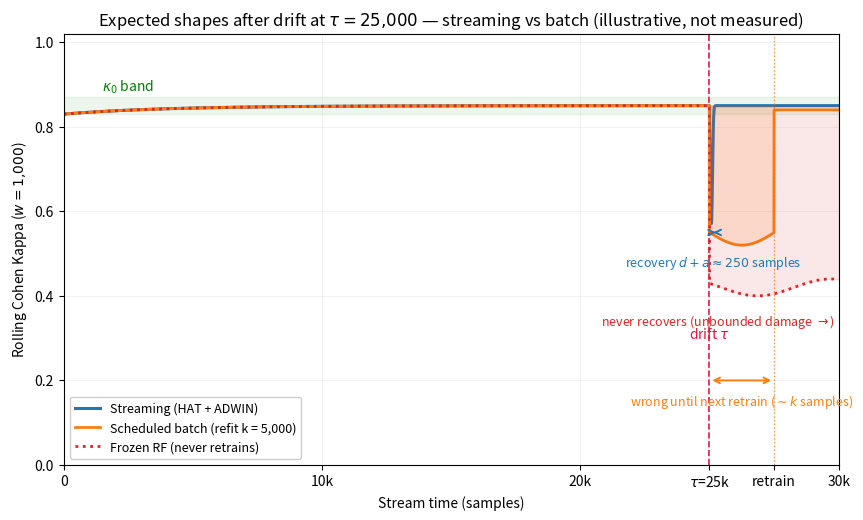

Reproduce this figure in Python. (Note: this script raises an exception after producing the figure.)
"""Generate the thesis recovery-time schematic (replaces the ASCII sketch in thesis.md §6a).

Output: docs/Phase1:Experimentation/figures/thesis-recovery-schematic.png
Run from repo root: uv run experiments/figures/make_thesis_schematic.py

The curves are illustrative (pre-registered expectations), not measured data.
"""
from __future__ import annotations

from pathlib import Path

import matplotlib
import numpy as np

matplotlib.use("Agg")
import matplotlib.pyplot as plt
from matplotlib.patches import FancyArrowPatch

# --- Scenario (illustrative, matches thesis.md §6) ---------------------------
TAU = 25_000          # drift onset (samples)
D_PLUS_A = 250        # streaming recovery: d + a (samples)
KAPPA0 = 0.85         # pre-drift rolling Kappa baseline
XMAX = 30_000

x = np.linspace(0, XMAX, 4000)

def steady(t):
    """Gently rising plateau toward kappa0 (small warm-up noise)."""
    return KAPPA0 - 0.02 * np.exp(-t / 4000)


def dip(x_, depth, width, onset):
    """Smooth downward dip starting at onset, returning over `width` samples."""
    out = np.ones_like(x_) * KAPPA0
    post = x_ >= onset
    z = (x_[post] - onset) / width
    out[post] = KAPPA0 - depth * np.exp(-((z - 0.25) ** 2) / (2 * 0.18**2)) * (z < 1.0)
    return out

# 1. Streaming (HAT + ADWIN): shallow dip, bounded recovery
stream = steady(x).copy()
post = x >= TAU
z = (x[post] - TAU) / D_PLUS_A
stream[post] = KAPPA0 - 0.28 * np.exp(-((z - 0.3) ** 2) / (2 * 0.16**2))

# 2. Scheduled batch (refit k = 5000, next retrain at ~27,500): dip until retrain
R_NEXT = 27_500
sched = steady(x).copy()
mid = (x >= TAU) & (x < R_NEXT)
sched[mid] = KAPPA0 - 0.30 - 0.03 * np.sin((x[mid] - TAU) / 800)  # flat low + noise
sched[x >= R_NEXT] = KAPPA0 - 0.01  # recovers at the retrain tick

# 3. Frozen batch: permanent step down
frozen = steady(x).copy()
frozen[x >= TAU] = 0.42 + 0.02 * np.sin(x[x >= TAU] / 900)

# --- Plot ----------------------------------------------------------------
fig, ax = plt.subplots(figsize=(10, 5.6), dpi=150)

ax.axhspan(KAPPA0 - 0.02, KAPPA0 + 0.02, color="green", alpha=0.07, zorder=0)
ax.axvline(TAU, color="crimson", ls="--", lw=1.2, zorder=1)
ax.text(TAU, 0.30, "drift $\\tau$", color="crimson", ha="center", fontsize=10, zorder=5)

ax.plot(x, stream, color="tab:blue", lw=2.2, label="Streaming (HAT + ADWIN)")
ax.plot(x, sched, color="tab:orange", lw=2.0, label="Scheduled batch (refit k = 5,000)")
ax.plot(x, frozen, color="tab:red", lw=2.0, ls=":", label="Frozen RF (never retrains)")

# baseline annotation
ax.annotate("$\\kappa_0$ band", xy=(1500, KAPPA0 + 0.035), fontsize=10, color="green")

# streaming damage area (small) + recovery arrow
xs = x[(x >= TAU) & (x < TAU + D_PLUS_A)]
ax.fill_between(xs, KAPPA0, stream[(x >= TAU) & (x < TAU + D_PLUS_A)],
                color="tab:blue", alpha=0.18, zorder=2)
ax.annotate("", xy=(TAU + D_PLUS_A, KAPPA0 - 0.30),
            xytext=(TAU + 40, KAPPA0 - 0.30),
            arrowprops=dict(arrowstyle="<->", color="tab:blue", lw=1.4))
ax.text(TAU + D_PLUS_A / 2, KAPPA0 - 0.38, "recovery $d + a \\approx 250$ samples",
        ha="center", fontsize=9, color="tab:blue")

# scheduled-batch damage area (medium): tau .. next retrain
xs2 = x[(x >= TAU) & (x < R_NEXT)]
ax.fill_between(xs2, KAPPA0, sched[(x >= TAU) & (x < R_NEXT)],
                color="tab:orange", alpha=0.15, zorder=2)
ax.annotate("", xy=(R_NEXT, 0.20), xytext=(TAU, 0.20),
            arrowprops=dict(arrowstyle="<->", color="tab:orange", lw=1.4))
ax.text((TAU + R_NEXT) / 2, 0.14, "wrong until next retrain ($\\sim k$ samples)",
        ha="center", fontsize=9, color="tab:orange")
ax.axvline(R_NEXT, color="tab:orange", ls=":", lw=1.0, alpha=0.8)

# frozen damage: shade to the end + unbounded arrow
xs3 = x[x >= TAU]
ax.fill_between(xs3, KAPPA0, frozen[x >= TAU], color="tab:red", alpha=0.10, zorder=2)
ax.annotate("never recovers (unbounded damage $\\rightarrow$)",
            xy=(XMAX - 150, 0.33), fontsize=9, color="tab:red", ha="right")

ax.set_xlim(0, XMAX)
ax.set_ylim(0.0, 1.02)
ax.set_xlabel("Stream time (samples)")
ax.set_ylabel("Rolling Cohen Kappa ($w = 1{,}000$)")
ax.set_title("Expected shapes after drift at $\\tau = 25{,}000$ — streaming vs batch "
             "(illustrative, not measured)")
ax.legend(loc="lower left", fontsize=9, framealpha=0.95)
ax.grid(alpha=0.25, lw=0.5)
ax.set_xticks([0, 10_000, 20_000, TAU, R_NEXT, XMAX])
ax.set_xticklabels(["0", "10k", "20k", "$\\tau$=25k", "retrain", "30k"])

out = Path(__file__).resolve().parents[2] / "docs/Phase1:Experimentation/figures"
out.mkdir(parents=True, exist_ok=True)
fig.savefig(out / "thesis-recovery-schematic.png", bbox_inches="tight")
print(f"saved: {out / 'thesis-recovery-schematic.png'}")
